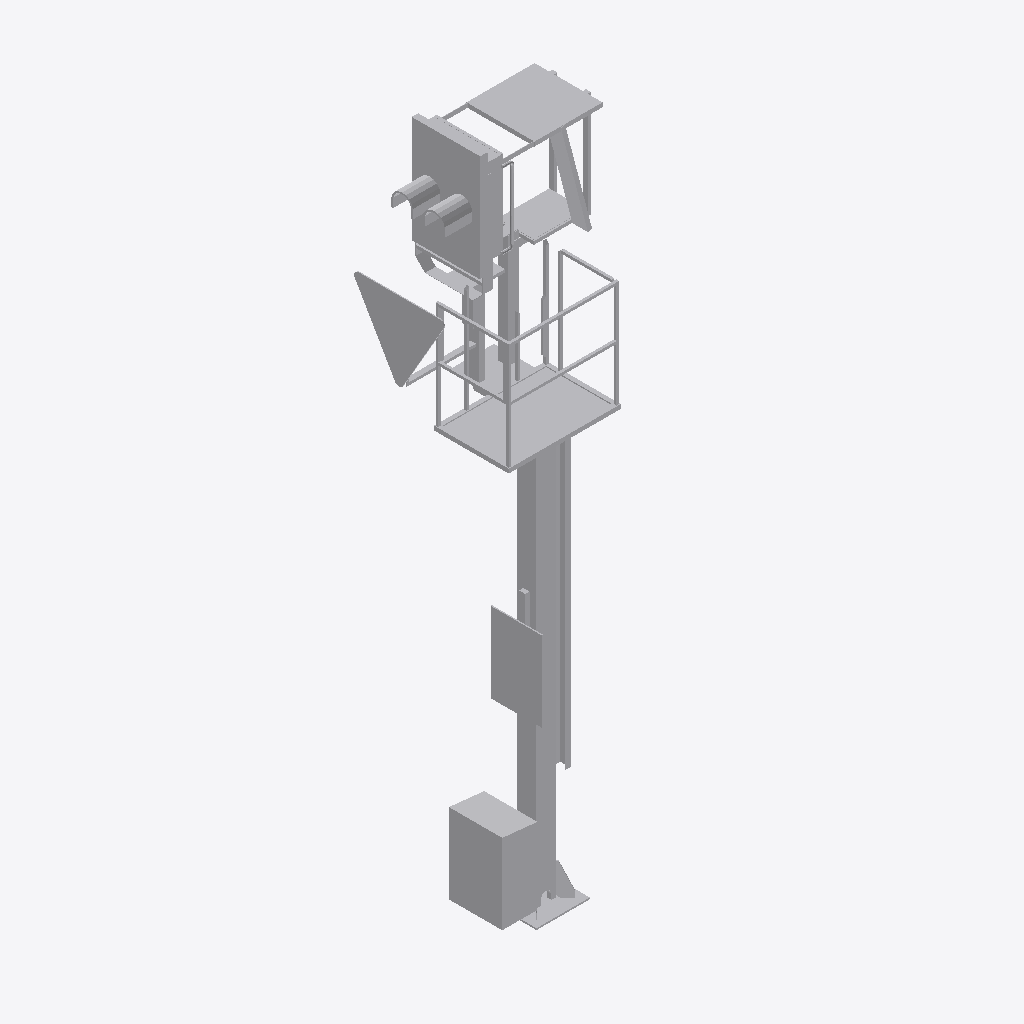
Isometric view of an IFC building model (IFC-SPF (STEP), schema IFC2X3, length unit metre), seen from the south-west, elements coloured by IFC class: 1 other element (light grey).
Extent 1.6 m × 1.3 m × 6.2 m (x, y, z). Elements (1): 1 IfcBuildingElementProxy.

HEADER;
FILE_DESCRIPTION(('ViewDefinition [CoordinationView]'),'2;1');
FILE_NAME('2018_01','2022-11-30T13:18:57',(''),(''),'The EXPRESS Data Manager Version 5.02.0100.07 : ','24.30.37300.0000 - Exporter 20.0.0.364 - Default','');
FILE_SCHEMA(('IFC2X3'));
ENDSEC;
DATA;
#108=IFCPROJECT('0BLLZf6wv3lvtGK_Ob5tPG',#41,'2018_01',$,$,'','Projekt  Status',(#97,#105),#92);
#23447=IFCSITE('0BLLZf6wv3lvtGK_Ob5tPI',#41,'Default',$,$,#23444,$,$,.ELEMENT.,(48,8,15,359802),(11,34,47,783432),519.0,$,$);
#23432=IFCBUILDING('0BLLZf6wv3lvtGK_Ob5tPH',#41,'',$,$,#23427,$,'',.ELEMENT.,$,$,$);
#23343=IFCBUILDINGELEMENTPROXY('3p4M$6J4j8ifKm8PUTwX6j',#41,'Familie1:S 8000.5.7-11_M4100-A400-Zs3v-VS-R_l200:2405755',$,'Familie1:S 8000.5.7-11_M4100-A400-Zs3v-VS-R_l200',#23342,#23337,'2405755',$);
ENDSEC;
